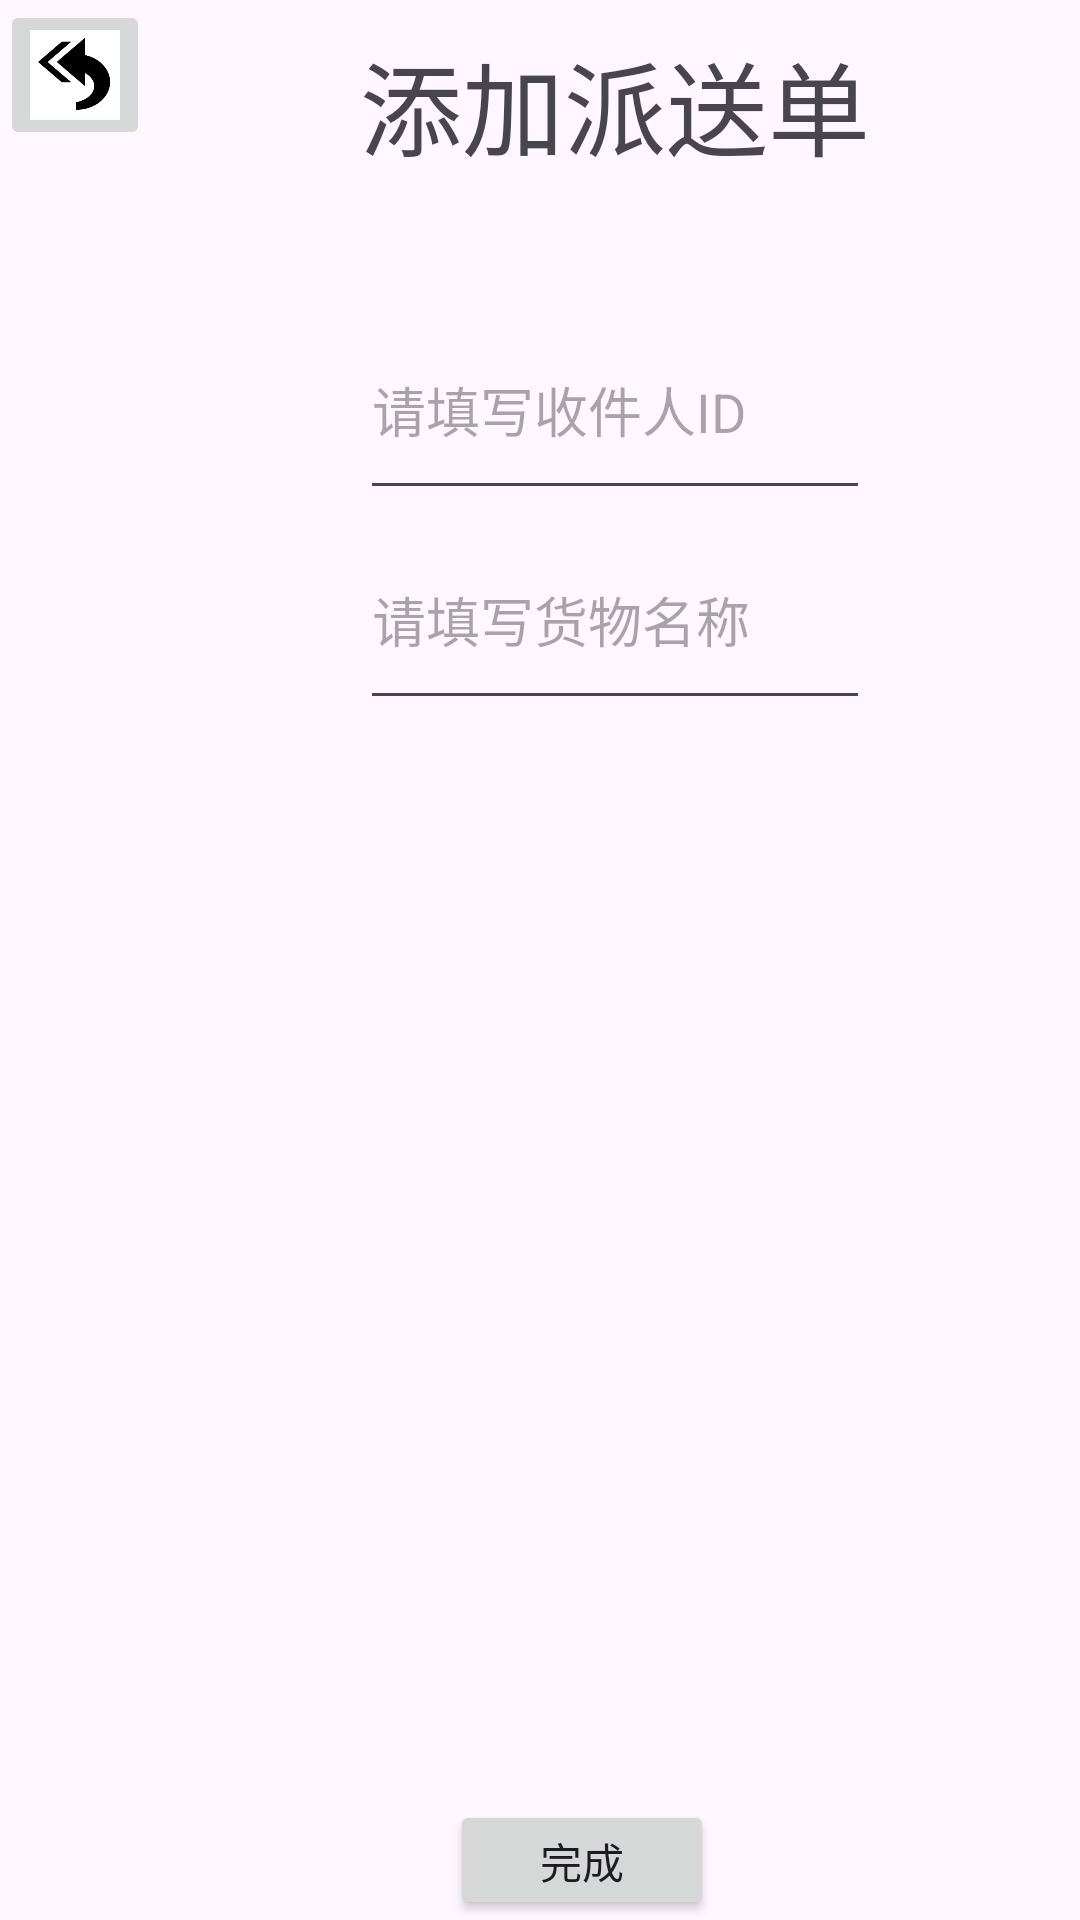

Write the Android layout XML for this screen, with the resource values it uses.
<!-- AndroidManifest.xml: application theme Theme.Expressage -->
<!-- res/layout/company.xml -->
<?xml version="1.0" encoding="utf-8"?>
<RelativeLayout xmlns:android="http://schemas.android.com/apk/res/android"
    xmlns:app="http://schemas.android.com/apk/res-auto"
    xmlns:tools="http://schemas.android.com/tools"
    android:layout_width="match_parent"
    android:layout_height="match_parent">


    <TextView
        android:id="@+id/send"
        android:layout_width="wrap_content"
        android:layout_height="wrap_content"
        android:layout_marginLeft="120dp"
        android:layout_marginTop="10dp"
        android:text="添加派送单"
        android:textSize="34sp" />

    <EditText
        android:id="@+id/get_num"
        android:layout_width="170dp"
        android:layout_height="70dp"
        android:layout_marginLeft="120dp"
        android:layout_marginTop="100dp"
        android:hint="请填写收件人ID" />

    <EditText
        android:id="@+id/goods"
        android:layout_width="170dp"
        android:layout_height="70dp"
        android:layout_marginLeft="120dp"
        android:layout_marginTop="170dp"
        android:hint="请填写货物名称" />

    <Button
        android:id="@+id/save"
        android:layout_width="wrap_content"
        android:layout_height="wrap_content"
        android:layout_marginLeft="150dp"
        android:layout_marginTop="600dp"
        android:text="完成" />

    <ImageButton
        android:id="@+id/btn_back"
        android:layout_width="50dp"
        android:layout_height="50dp"
        android:scaleType="centerCrop"
        app:srcCompat="@drawable/back" />

    <ImageButton
        android:id="@+id/btn_self_info"
        android:layout_width="46dp"
        android:layout_height="55dp"
        android:layout_marginLeft="375dp"
        android:scaleType="centerCrop"
        app:srcCompat="@drawable/user2" />

</RelativeLayout>
<!-- resources referenced by this layout -->
<resources>
  <!-- drawable back: png bitmap (drawable, 12683 bytes) -->
  <!-- drawable user2: png bitmap (drawable, 10940 bytes) -->
  <style name="Theme.Expressage" parent="Base.Theme.Expressage" />
  <style name="Base.Theme.Expressage" parent="Theme.Material3.DayNight.NoActionBar">
          
          
      </style>
</resources>
